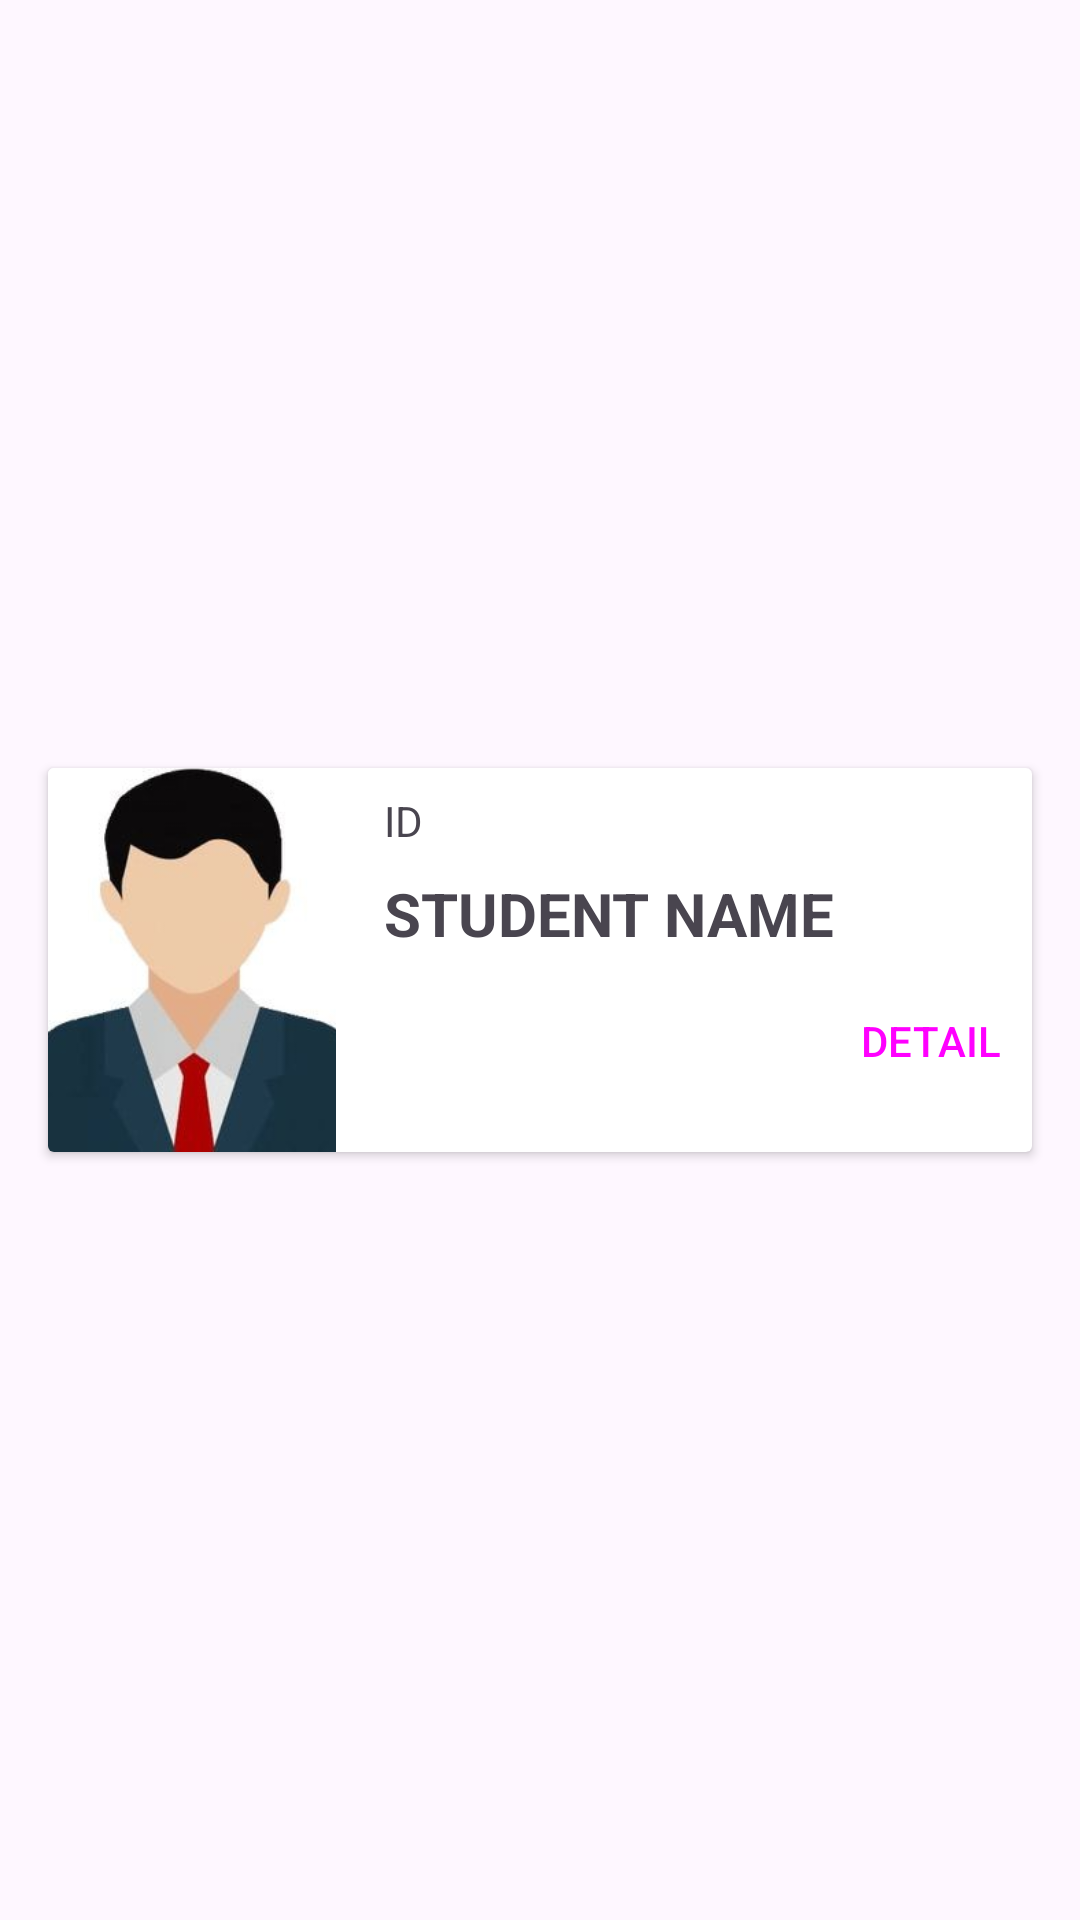

The Android layout XML behind this screen, and the referenced resources:
<!-- AndroidManifest.xml: application theme Theme.StudentProject -->
<!-- res/layout/student_list_item.xml -->
<?xml version="1.0" encoding="utf-8"?>
<androidx.constraintlayout.widget.ConstraintLayout xmlns:android="http://schemas.android.com/apk/res/android"
    xmlns:app="http://schemas.android.com/apk/res-auto"
    xmlns:tools="http://schemas.android.com/tools"
    android:layout_width="match_parent"
    android:layout_height="wrap_content">

    <androidx.cardview.widget.CardView
        android:layout_width="0dp"
        android:layout_height="wrap_content"
        android:layout_marginStart="16dp"
        android:layout_marginTop="8dp"
        android:layout_marginEnd="16dp"
        android:layout_marginBottom="8dp"
        app:layout_constraintBottom_toBottomOf="parent"
        app:layout_constraintEnd_toEndOf="parent"
        app:layout_constraintStart_toStartOf="parent"
        app:layout_constraintTop_toTopOf="parent">

        <androidx.constraintlayout.widget.ConstraintLayout
            android:layout_width="match_parent"
            android:layout_height="match_parent">

            <ImageView
                android:id="@+id/imgStudent"
                android:layout_width="96dp"
                android:layout_height="128dp"
                android:scaleType="centerCrop"
                app:layout_constraintBottom_toBottomOf="parent"
                app:layout_constraintEnd_toStartOf="@+id/txtID"
                app:layout_constraintStart_toStartOf="parent"
                app:layout_constraintTop_toTopOf="parent"
                app:srcCompat="@drawable/pic" />

            <TextView
                android:id="@+id/txtID"
                android:layout_width="0dp"
                android:layout_height="wrap_content"
                android:layout_marginStart="16dp"
                android:layout_marginTop="8dp"
                android:text="ID"
                android:textSize="14sp"
                app:layout_constraintEnd_toEndOf="parent"
                app:layout_constraintHorizontal_bias="0.0"
                app:layout_constraintStart_toEndOf="@+id/imgStudent"
                app:layout_constraintTop_toTopOf="parent" />

            <TextView
                android:id="@+id/txtName"
                android:layout_width="wrap_content"
                android:layout_height="wrap_content"
                android:layout_marginStart="16dp"
                android:layout_marginTop="8dp"
                android:text="STUDENT NAME"
                android:textSize="20sp"
                android:textStyle="bold"
                app:layout_constraintEnd_toEndOf="parent"
                app:layout_constraintHorizontal_bias="0.0"
                app:layout_constraintStart_toEndOf="@+id/imgStudent"
                app:layout_constraintTop_toBottomOf="@+id/txtID" />

            <Button
                android:id="@+id/btnDetail"
                style="@style/Widget.Material3.Button.IconButton.Outlined"
                android:layout_width="wrap_content"
                android:layout_height="wrap_content"
                android:layout_marginBottom="8dp"
                android:text="DETAIL"
                app:layout_constraintBottom_toBottomOf="parent"
                app:layout_constraintEnd_toEndOf="parent"
                app:layout_constraintTop_toBottomOf="@+id/txtName" />

        </androidx.constraintlayout.widget.ConstraintLayout>
    </androidx.cardview.widget.CardView>
</androidx.constraintlayout.widget.ConstraintLayout>
<!-- resources referenced by this layout -->
<resources>
  <!-- drawable pic: jpg bitmap (drawable, 9404 bytes) -->
  <style name="Theme.StudentProject" parent="Base.Theme.StudentProject" />
  <style name="Base.Theme.StudentProject" parent="Theme.Material3.DayNight.NoActionBar">
          
          
      </style>
</resources>
